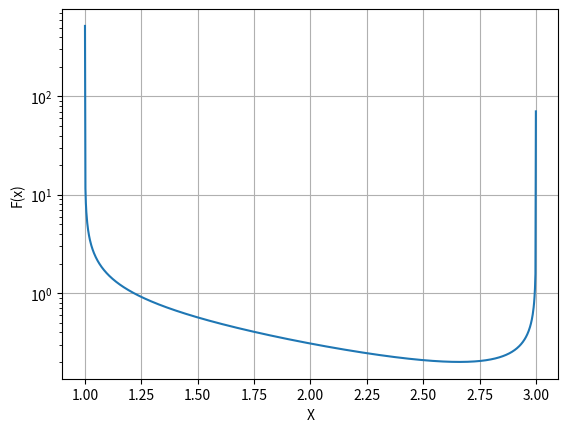

Recreate this plot in Python.
from scipy.special import jv
import numpy as np
import math
from pylab import *
from matplotlib.pyplot import semilogy

def integrand(x):
    return np.exp(-x)/jv(1,np.sqrt(-x**2+4*x-3))

eps=1e-6
x=np.linspace(1+eps,3-eps,1000)

plt.clf()
figure(1)
semilogy(x,integrand(x))

xlabel("X")
ylabel("F(x)")
grid(True)
figure(1).savefig("q1_1.jpg")
    
